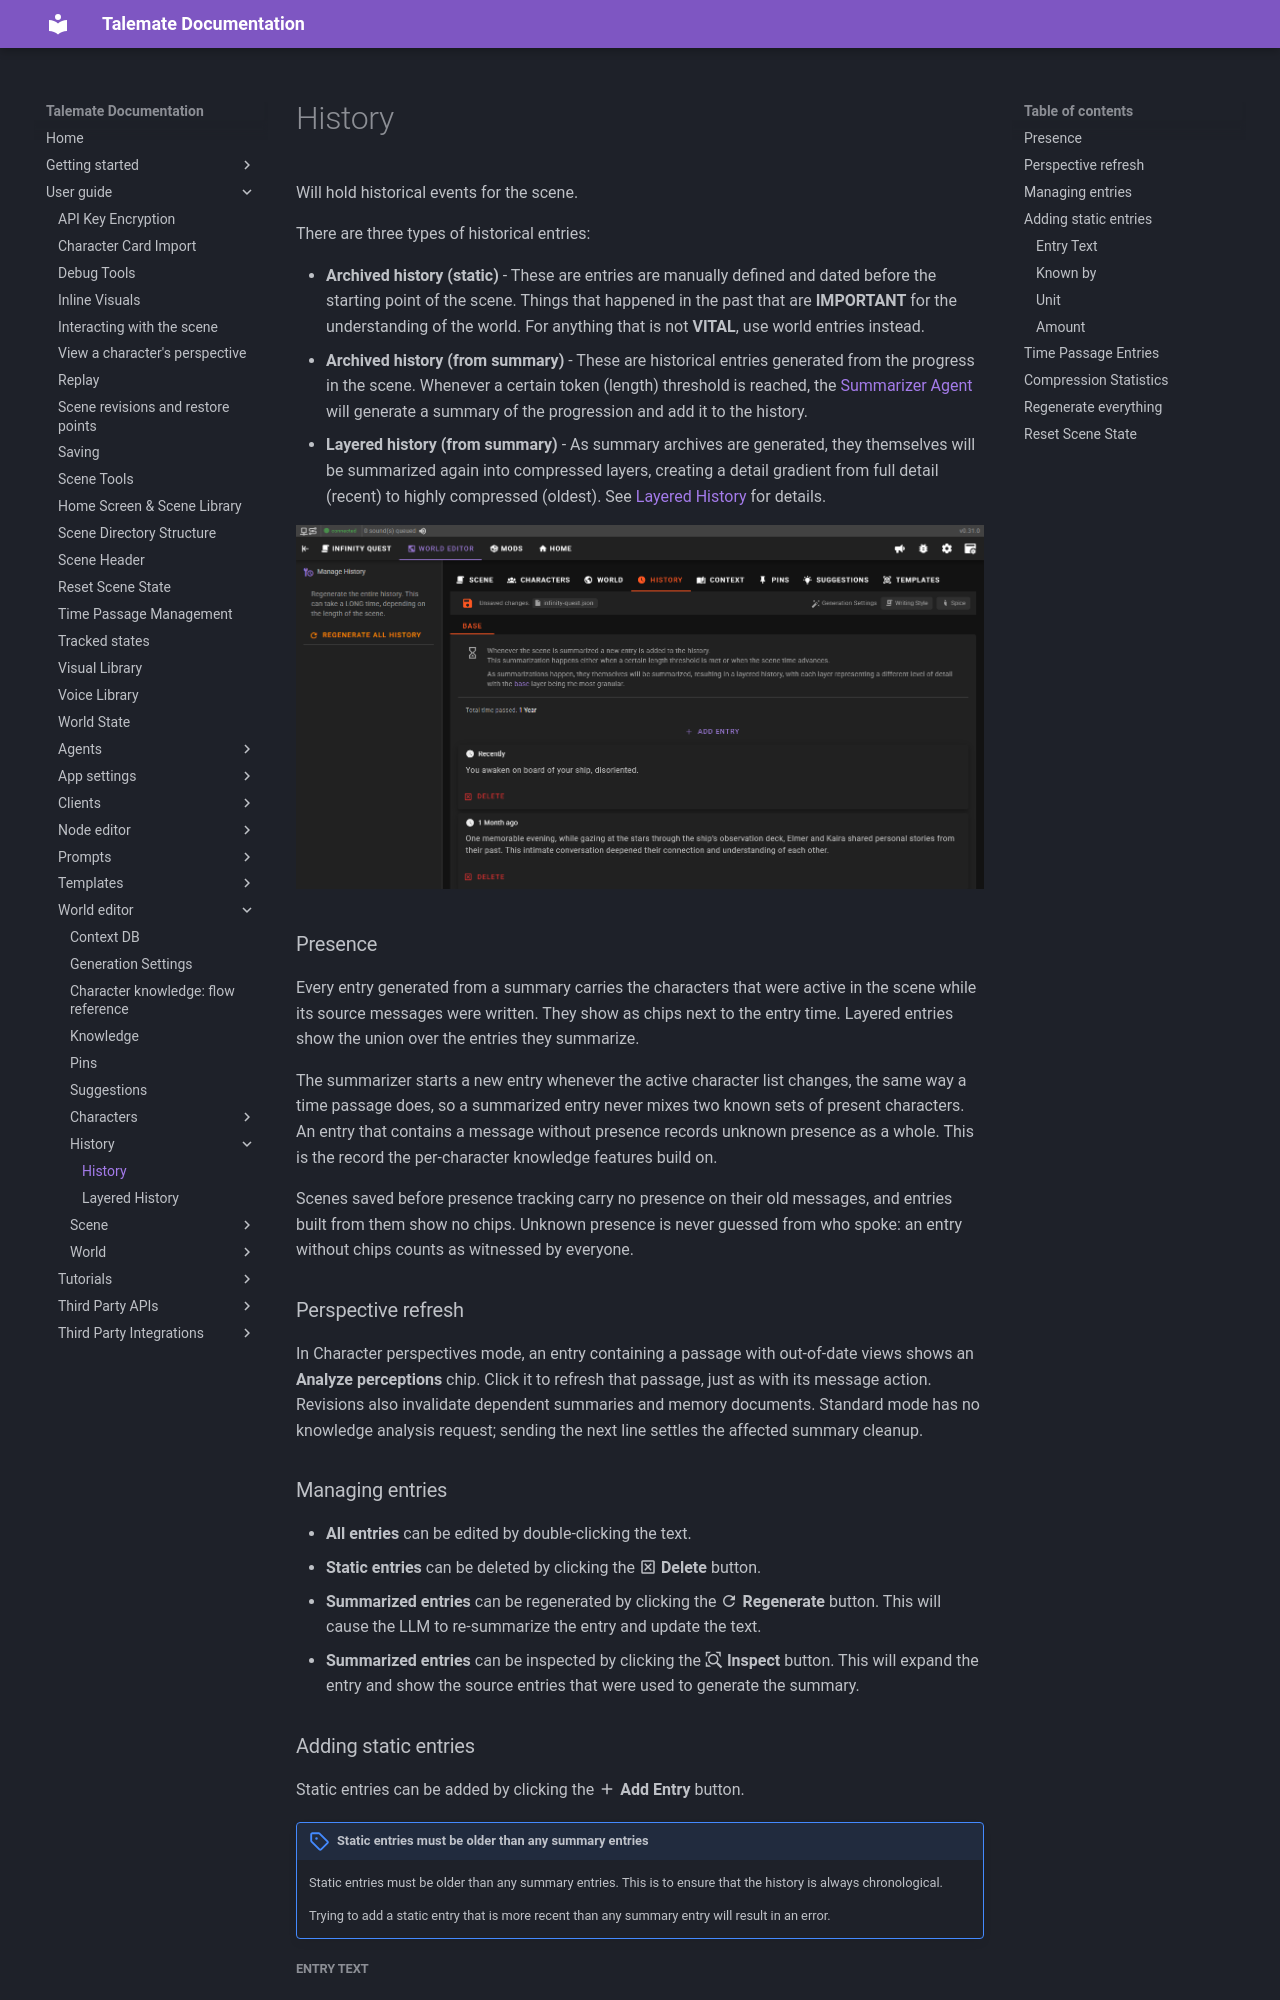

repository: vegu-ai/talemate · page: user-guide/world-editor/history/index.html · generator: mkdocs

# History

Will hold historical events for the scene.

There are three types of historical entries:

- **Archived history (static)** - These are entries are manually defined and dated before the starting point of the scene. Things that happened in the past that are **IMPORTANT** for the understanding of the world. For anything that is not **VITAL**, use world entries instead.
- **Archived history (from summary)** - These are historical entries generated from the progress in the scene. Whenever a certain token (length) threshold is reached, the [Summarizer Agent](/talemate/user-guide/agents/summarizer/) will generate a summary of the progression and add it to the history.
- **Layered history (from summary)** - As summary archives are generated, they themselves will be summarized again into compressed layers, creating a detail gradient from full detail (recent) to highly compressed (oldest). See [Layered History](layered-history.md) for details.

![History](/talemate/img/0.31.0/history.png)

### Presence

Every entry generated from a summary carries the characters that were active in the scene while its source messages were written. They show as chips next to the entry time. Layered entries show the union over the entries they summarize.

The summarizer starts a new entry whenever the active character list changes, the same way a time passage does, so a summarized entry never mixes two known sets of present characters. An entry that contains a message without presence records unknown presence as a whole. This is the record the per-character knowledge features build on.

Scenes saved before presence tracking carry no presence on their old messages, and entries built from them show no chips. Unknown presence is never guessed from who spoke: an entry without chips counts as witnessed by everyone.

### Perspective refresh

In Character perspectives mode, an entry containing a passage with out-of-date views shows an **Analyze perceptions** chip. Click it to refresh that passage, just as with its message action. Revisions also invalidate dependent summaries and memory documents. Standard mode has no knowledge analysis request; sending the next line settles the affected summary cleanup.

### Managing entries

- **All entries** can be edited by double-clicking the text.
- **Static entries** can be deleted by clicking the **:material-close-box-outline: Delete** button.
- **Summarized entries** can be regenerated by clicking the **:material-refresh: Regenerate** button. This will cause the LLM to re-summarize the entry and update the text.
- **Summarized entries** can be inspected by clicking the **:material-magnify-expand: Inspect** button. This will expand the entry and show the source entries that were used to generate the summary.
